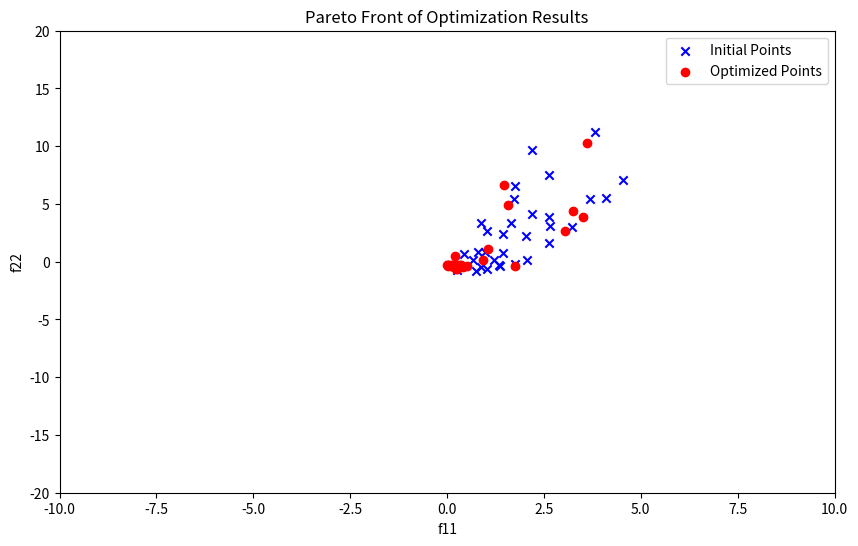

This figure's Python source:
import matplotlib.pyplot as plt
import numpy as np
from scipy.optimize import minimize

"""
    the program for the accelerated proximal gradient method for non-smooth multi-objective problem
"""

# define objective functions and their gradient functions,proximal operator
def f1(x, mu):
    res = 0
    if np.any(mu > 0):
        res = mu * np.log(np.exp((x[0] ** 2 + (x[1] - 1) ** 2 + x[1] - 1) / mu) + np.exp(
            (-x[0] ** 2 - (x[1] - 1) ** 2 + x[1] + 1) / mu))
    return res

def grad_f1(x, mu):
    res = 0
    if np.any(mu > 0):
        a = x[0] ** 2 + (x[1] - 1) ** 2 + x[1] - 1
        b = -x[0] ** 2 - (x[1] - 1) ** 2 + x[1] + 1
        term1 = ((np.exp(a / mu) - np.exp(b / mu)) * (2 * x[0])) / (np.exp(a / mu) + np.exp(b / mu))
        term2 = ((2 * (x[0] - 1) + 1) * (np.exp(a / mu)) + (-2 * (x[0] - 1) + 1) * (np.exp(b / mu))) / (
                    np.exp(a / mu) + np.exp(b / mu))
        res = np.array([term1, term2])
    return res

def f2(x, mu):
    sum = np.abs(x[0] ** 2 + x[1] ** 2 - 1)
    if np.any(sum > mu):
        res = 1.75 * np.abs(x[0] ** 2 + x[1] ** 2 - 1)
    else:
        res = (x[0] ** 2 + x[1] ** 2 - 1) ** 2 / (2 * mu) + mu / 2
    return res

def grad_f2(x, mu):
    condition = np.any(abs(x[0] ** 2 + x[1] ** 2 - 1) > mu)

    if condition:
        df_dx1 = -3.5 * x[0] * abs(x[0] ** 2 + x[1] ** 2 - 1)
        df_dx2 = -3.5 * x[1] * abs(x[0] ** 2 + x[1] ** 2 - 1)
    else:
        df_dx1 = (x[0] * (x[0] ** 2 + x[1] ** 2 - 1)) / mu
        df_dx2 = (x[1] * (x[0] ** 2 + x[1] ** 2 - 1)) / mu

    return np.array([df_dx1, df_dx2])


def g1(x):
    return 0


def g2(x):
    res = - x[0] + 2 * (x[0] ** 2 + x[1] ** 2 - 1)
    return res


def f(x, mu):
    return np.array([f1(x, mu), f2(x, mu)])


def g(x):
    res = np.array([g1(x), g2(x)])
    return res


def jac_f(x, mu):
    term11 = grad_f1(x, mu)[0]
    term12 = grad_f1(x, mu)[1]
    term21 = grad_f2(x, mu)[0]
    term22 = grad_f2(x, mu)[1]
    res = np.array([[term11, term12], [term21, term22]])
    return res

# define the subproblem solver
def optimize_process(x0):
    k = 0
    iter_max = 100
    while k <= iter_max:
        xk_old = x0
        yk = xk_old
        mu_k = 1
        w = 0.5
        lr = 0.5
        beta = 3
        epsilon = 0.0001
        mu0 = 1
        sigma = 0.7
        lam = np.array([w, 1 - w])
        grad_f1_x = grad_f1(yk, mu_k)  # 1*2
        grad_f2_x = grad_f2(yk, mu_k)  # 1*2
        w = float(w)
        max_iter = 1000
        tol = 1e-6
        wsum_nabla_f_yk = w * grad_f1_x + (1 - w) * grad_f2_x  # 1*2
        y_minus_wsum_nabla_f_yk = yk - lr * wsum_nabla_f_yk  # 1*2
        F_xk_old_mu_k = np.array([f1(xk_old, mu_k), f2(xk_old, mu_k)]) + g(xk_old)  # 1*2

        def prox_wsum_g(x, w):
            return np.array([(x[0] + 1 - w) / (4 * (1 - w) + 1), x[1] / (4 * (1 - w) + 1)])

        primal_value = prox_wsum_g(y_minus_wsum_nabla_f_yk, lr*w)

        def fun(w):
            primal_value_minus_y = primal_value - y_minus_wsum_nabla_f_yk
            return np.inner(lam, g(primal_value)) + np.linalg.norm(primal_value_minus_y) / (2 * lr) - (
                    lr / 2) * np.linalg.norm(
                wsum_nabla_f_yk) ** 2 + w * (f1(yk, mu_k) - f1(xk_old, mu_k) - g(xk_old)[0]) + (1 - w) * (
                               f2(yk, mu_k) - f2(xk_old, mu_k) - g(xk_old)[1])

        res = minimize(
                fun,
                x0= 0.5,  # 初始猜测
                bounds = [(0, 1)],
                options={"maxiter": max_iter, "ftol": tol},
            )

        lam_star = np.array([res.x, 1 - res.x])
        wsum_nabla_f_yk_star = lam_star[0] * grad_f1_x+ lam_star[1] * grad_f2_x
        #wsum_nabla_f_yk_star = lam_star.flatten().dot(nabla_f_yk)
        y_minus_wsum_nabla_f_yk_star = yk - lr * wsum_nabla_f_yk_star
        primal_value_star = prox_wsum_g(y_minus_wsum_nabla_f_yk_star,lr*res.x)
        if np.linalg.norm(primal_value_star - yk) >= epsilon:
            xk = primal_value_star
            mu_k = mu_k / ((k + beta - 1) * (np.log(k + beta - 1) ** sigma))
            gamma_k = (k - 1) / (k + beta - 1)
            yk_plus_1 = xk + gamma_k * (xk - xk_old)
            # Update f, g, f_yk, nabla_f_yk here as needed
            yk = yk_plus_1
            k += 1
    return xk

# define the primal objective funtion
def f11(x):
    res = np.maximum(x[0] ** 2 + (x[1] - 1) ** 2 + x[1] - 1, -x[0] ** 2 - (x[1] - 1) ** 2 + x[1] + 1)
    return res

def f22(x):
    res = 1.75 * np.abs(x[0] ** 2 + x[1] ** 2 - 1) - x[0] + 2 * (x[0] ** 2 + x[1] ** 2 - 1)
    return res


# general initial points
initial_points = np.random.uniform(-2,2,size=(50,2))

# save the optimal result
f11_values = []
f22_values = []

# save the initial result
f11_initial_values = []
f22_initial_values = []

# compute the result for all the initial points
for point in initial_points:
    optimized_result = optimize_process(point)
    f110 = f11(point)
    f220 = f22(point)
    f111 = f11(optimized_result)
    f221 = f22(optimized_result)

    # check
    if not (f111 > f110 and f221 > f220):
        f11_initial_values.append(f110)
        f22_initial_values.append(f220)
        f11_values.append(f111)
        f22_values.append(f221)

# plot the result
plt.figure(figsize=(10, 6))
plt.scatter(f11_initial_values, f22_initial_values, c='blue', marker='x', label='Initial Points')
plt.scatter(f11_values, f22_values, c='red', marker='o', label='Optimized Points')
plt.xlabel('f11')
plt.ylabel('f22')
plt.title('Pareto Front of Optimization Results')
plt.legend()

plt.xlim(-10, 10)
plt.ylim(-20, 20)

plt.savefig("pareto_front.png")
plt.show()